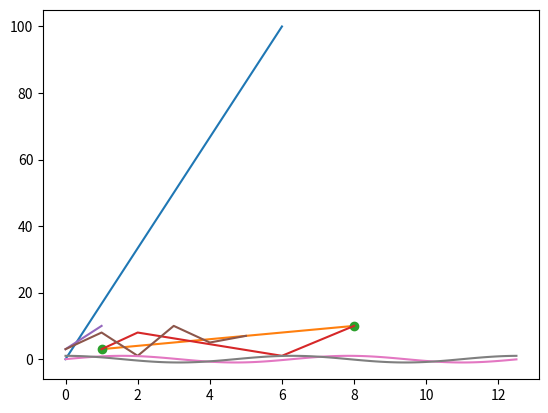

Reproduce this figure in Python.
'''
Pyplot是Matplotlib的子库，提供了和matlab类似的绘图API
是常用的绘图模块，包含一系列绘图函数的相关函数，可以对图形进行修改
'''

import matplotlib.pyplot as plt
import numpy as np

# 利用两点绘制一条线
xpoints = np.array([0, 6])
ypoints = np.array([0, 100])
plt.plot(xpoints, ypoints)
plt.show()

'''
plot() 绘制线图和散点图
画单条线 plot([x], y. [fmt], *, data=None, **kwargs)
画多条线 plot([x], y, [fmt], [x2], y2, [fmt2], ..., **kwargs)
x,y: 点或线的节点 x为x轴数据，y为y轴数据，数据可以是列表或数组
fmt: 可选，定义基本格式（颜色、标记和线条样式等）
**kwargs: 可选。用在二维平面图上，设置指定属性，如标签，线的宽度等

颜色字符：b m:洋红色 g y r k:黑色 w c '#0080000'RGB颜色符串  多条曲线不指定颜色，会自动选择不同颜色
线型参数：- 实线  -- 破折线  -. 点划线  : 虚线
标记字符：. 点标记  , 像素标记(极小点)  o 实心圈标记  v 倒三角标记  ^ 上三角标记  > 右三角标记  < 左三角标记等
'''

# 绘制(1, 3)到(8, 10)的线
xpoints = np.array([1, 8])
ypoints = np.array([3, 10])
plt.plot(xpoints, ypoints)
plt.show()

# 绘制两个坐标点，而不是一条线，传参o
xpoints = np.array([1, 8])
ypoints = np.array([3, 10])
plt.plot(xpoints, ypoints, 'o')
plt.show()

# 绘制一条不规则线
xpoints = np.array([1, 2, 6, 8])
ypoints = np.array([3, 8, 1, 10])
plt.plot(xpoints, ypoints)
plt.show()

# 如果不指定x轴的点。x会根据y的值来设置为0,1,2,3,..N-1
ypoints = np.array([3, 10])
plt.plot(ypoints)
plt.show()

# 若y值更多一点
ypoints = np.array([3, 8, 1, 10, 5, 7])
plt.plot(ypoints)
plt.show()

# 正弦余弦图 x,y对应正弦 x,z对应余弦
x = np.arange(0, 4 * np.pi, 0.1)
y = np.sin(x)
z = np.cos(x)
plt.plot(x, y, x, z)
plt.show()